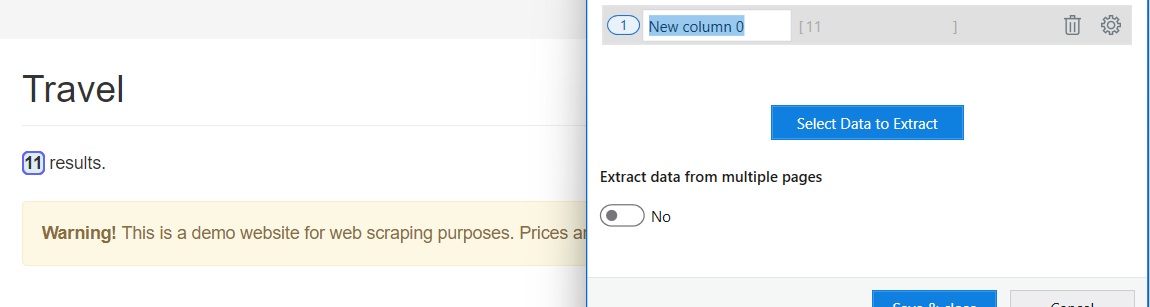
Workflow: TotalNumberOfBooksWorkflow

Step 1: get-text from the form in window 'All products | Books to Scrape - Sandbox' (chrome.exe)
